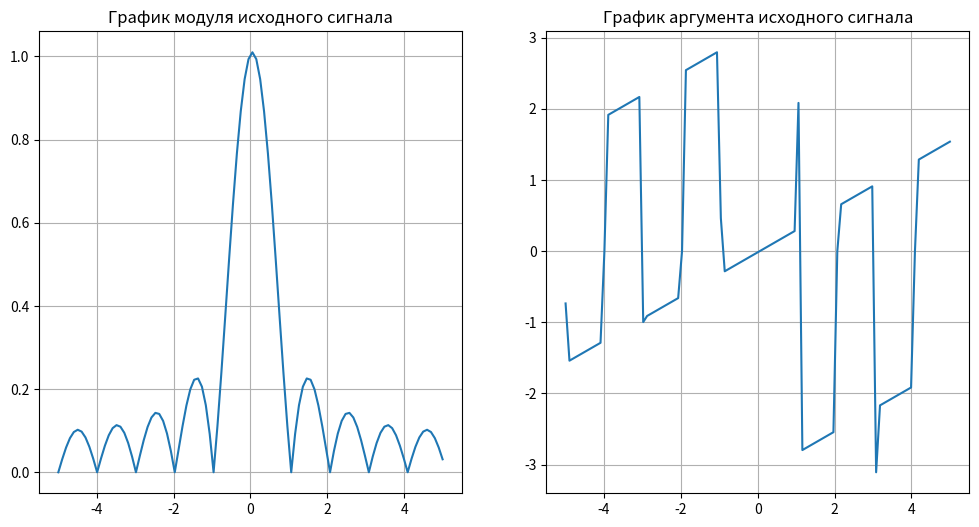
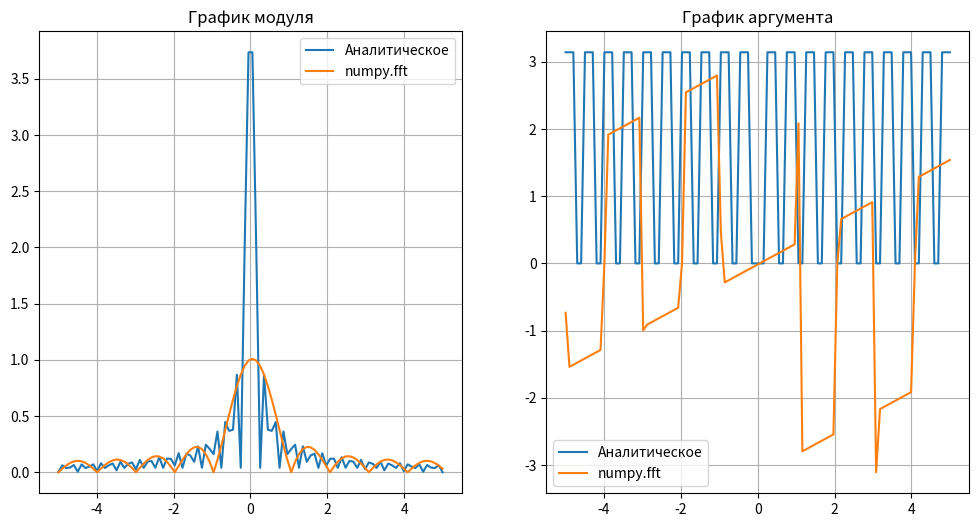

Write the Python code that produced these figures, in order.
import numpy as np
import matplotlib.pyplot as plt


def gaussian_beam(x):
    return np.exp(-np.power(x, 2))


def rect(t_mas):
    y = []
    for t in t_mas:
        if abs(t) > 0.5:
            y.append(0)
        elif abs(t) < 0.5:
            y.append(1)
        else:
            y.append(0.5)
    return y


def discret_func(f_x, N, a, b):
    x = np.linspace(a, b, N)
    y = f_x(x)
    return np.array(x), np.array(y)


def add_zeros(f, M):
    number_zeros = (M - len(f)) // 2
    new_f = np.zeros(M)
    new_f[number_zeros:number_zeros + len(f)] = f
    return np.array(new_f)


def swap_half_array(array):
    new_array = []
    index_half_array = len(array) // 2
    new_array.extend(array[index_half_array:])
    new_array.extend(array[:index_half_array])
    return np.array(new_array)


def fast_fourier_transform(f, xs, N, M, a):
    h_x = xs[1] - xs[0]

    new_f = add_zeros(f, M)
    new_f = swap_half_array(new_f)
    res_f = np.fft.fft(new_f) * h_x

    res_f = swap_half_array(res_f)
    number_zeros = (M - N) // 2
    if number_zeros != 0:
        fft_result = res_f[number_zeros:-number_zeros]
    else:
        fft_result = res_f
    # centre_res_f = res_f[number_zeros:-number_zeros]

    b = (N ** 2) / (4 * a * M)
    new_xs = np.linspace(-b, b, N)
    return new_xs, fft_result


def plots_f(xs, f_xs):
    fig, axes = plt.subplots(1, 2, figsize=(12, 6))
    axes[0].set_title('График модуля исходного сигнала')
    axes[0].plot(xs, np.abs(f_xs))
    axes[0].grid()
    axes[1].set_title('График аргумента исходного сигнала')
    axes[1].plot(xs, np.angle(f_xs))
    axes[1].grid()
    plt.show()


def compare_plots(xs1, f_xs1, label1, xs2, f_xs2, label2):
    fig, axes = plt.subplots(1, 2, figsize=(12, 6))
    axes[0].set_title('График модуля')
    axes[0].plot(xs1, np.abs(f_xs1), label=label1)
    axes[0].plot(xs2, np.abs(f_xs2), label=label2)
    axes[0].grid()
    axes[0].legend()
    axes[1].set_title('График аргумента')
    axes[1].plot(xs1, np.angle(f_xs1), label=label1)
    axes[1].plot(xs2, np.angle(f_xs2), label=label2)
    axes[1].grid()
    axes[1].legend()
    plt.show()


def kernel_of_fourier(x):
    return np.exp(-2 * np.pi * 1j * x)


def manual_integrate(kernel, f, xs):
    h = xs[1] - xs[0]
    A = kernel(np.dot(xs.reshape(-1, 1), xs.reshape(-1, 1).T))
    return np.dot(f, A) * h


def rect_analitic_fourier(xs):
    y = []
    for x in xs:
        y.append(1 if x == 0 else np.sin(4*np.pi*x) / (np.pi * x))
    return y


N = 100
a = 5
M = int((N ** 2) / (4 * a**2))
#M = 16
rect_xs, rect_f = discret_func(rect, N, -a, a)
# gb_xs, gb = discret_func(gaussian_beam, N, -a, a)
# new_gb = add_zeros(gb, M)
# fourier_xs, fourier_f = fast_fourier_transform(gb, gb_xs, N, M, a)
# manual_f = manual_integrate(kernel_of_fourier, gb, gb_xs)
# plots_f(gb_xs, gb)
# plots_f(fourier_xs, fourier_f)
# compare_plots(gb_xs, manual_f, fourier_xs, fourier_f)

rect_fourier_xs, rect_fourier_f = fast_fourier_transform(rect_f, rect_xs, N, M, a)
plots_f(rect_fourier_xs, rect_fourier_f)
rect_analitic_f = rect_analitic_fourier(rect_xs)
compare_plots(rect_xs, rect_analitic_f, "Аналитическое", rect_fourier_xs, rect_fourier_f, "numpy.fft")
# manual_f = manual_integrate(kernel_of_fourier, rect_f, rect_xs)
# compare_plots(rect_xs, manual_f, "Численное", rect_fourier_xs, rect_fourier_f, "numpy.fft")




